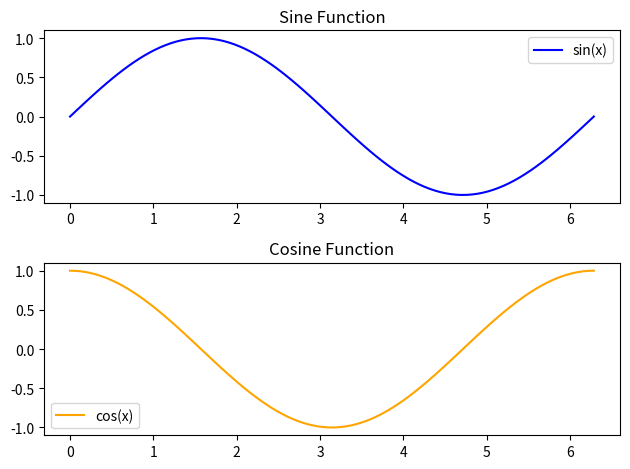

Recreate this plot in Python.
import numpy as np
import matplotlib.pyplot as plt

x = np.linspace(0, 2 * np.pi, 100)

fig, axs = plt.subplots(2, 1)

axs[0].plot(x, np.sin(x), label='sin(x)', color='blue')
axs[0].set_title('Sine Function')
axs[0].legend()

axs[1].plot(x, np.cos(x), label='cos(x)', color='orange')
axs[1].set_title('Cosine Function')
axs[1].legend()

plt.tight_layout()
plt.show()